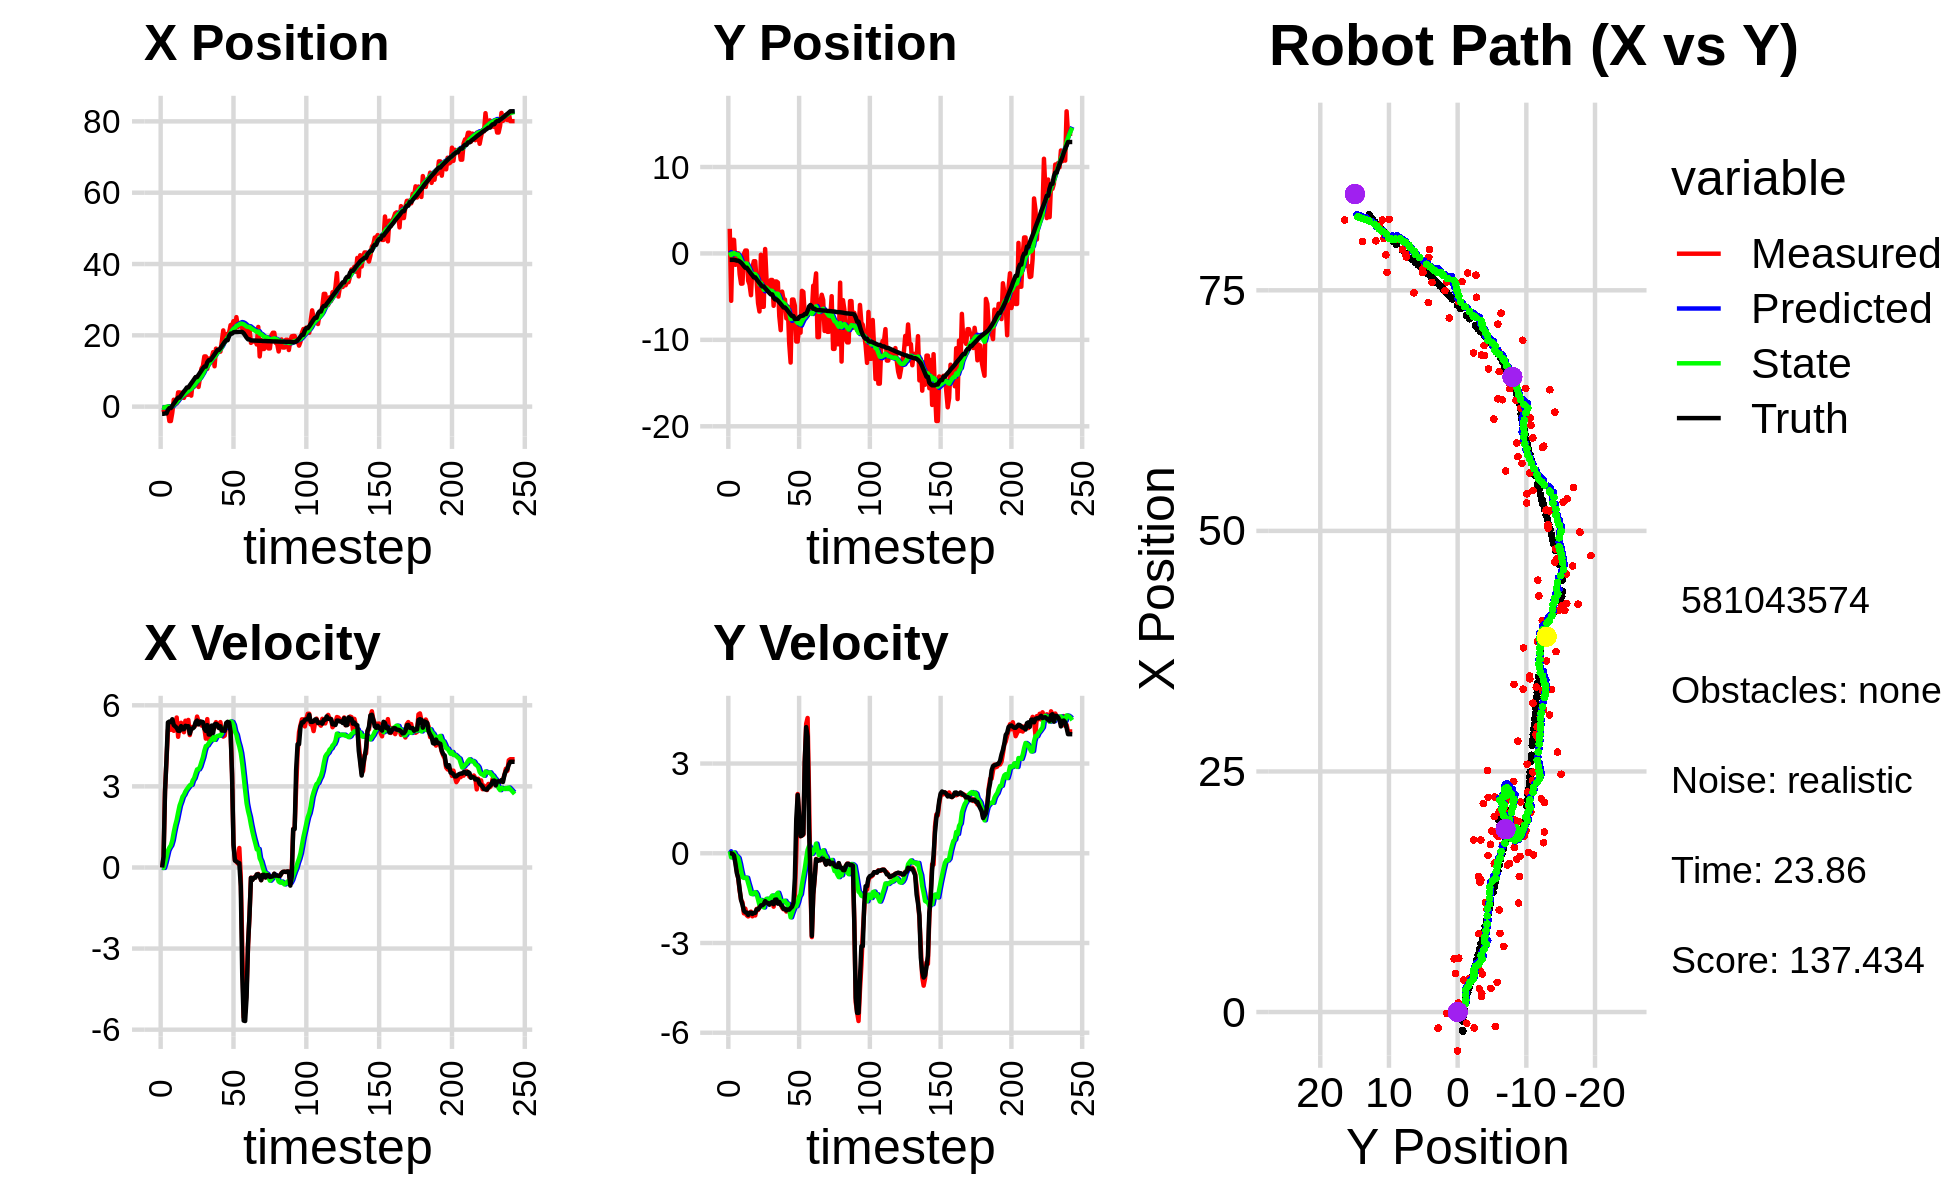

Source data for this figure (header and first rows):
-1.664805680840155455e+00, 6.959617174928112160e-02, 0.000000000000000000e+00, 0.000000000000000000e+00, 0.000000000000000000e+00, 0.000000000000000000e+00, 0.000000000000000000e+00, 0.000000000000000000e+00, -1.095412757698052270e-01, 3.227557625838906562e-03, 0.000000000000000000e+00, 0.000000000000000000e+00, -2.003525972793777310e+00, -7.418941250105201002e-01, 0.000000000000000000e+00, 0.000000000000000000e+00, 0.000000000000000000e+00, -2.926116212620399892e-05
-1.664577097071485268e+00, 2.850102067870101674e+00, 0.000000000000000000e+00, 0.000000000000000000e+00, -1.095412757698052270e-01, 3.227557625838906562e-03, 0.000000000000000000e+00, 0.000000000000000000e+00, -2.101791259177727689e-01, 1.529371369344122433e-01, -1.668887202951646956e-02, 6.584138878386491811e-02, -2.003525972793777310e+00, -7.418941250105201002e-01, 0.000000000000000000e+00, 0.000000000000000000e+00, 0.000000000000000000e+00, -2.926116212620399892e-05
-1.493524372668039613e+00, -5.482575774443067651e+00, 3.980000002015393057e-01, -3.684866648862352432e-05, -2.118480131207244044e-01, 1.595212758127987351e-01, -1.668887202951646956e-02, 6.584138878386491811e-02, -2.886454769361981310e-01, -1.865579915671014555e-01, -1.685650120902864105e-02, -1.366711020517361042e-01, -2.003525972793777310e+00, -7.418941250105201002e-01, 4.000000000000000222e-01, 0.000000000000000000e+00, 4.000000059604644775e-01, 9.258458885597065091e-05
-1.487406497207172940e-01, 1.572180901634723238e+00, 2.878999936162328410e+00, -2.665510261675717069e-04, -2.903311270571010128e-01, -2.002251017722750659e-01, -1.685650120902864105e-02, -1.366711020517361042e-01, -2.026938490935003556e-01, -7.206007932004673822e-02, 1.595361989000327330e-01, -4.868368692154910471e-02, -1.907071352552191845e+00, -7.420204529290612694e-01, 2.799999999999999822e+00, -1.799999999999999864e-02, 2.799999952316284180e+00, 9.258458885597065091e-05
-1.487406497207172940e-01, 1.572180901634723238e+00, 3.952616113384934238e+00, -5.509449220856246776e-02, -1.867402292034970879e-01, -7.692844801220165285e-02, 1.595361989000327330e-01, -4.868368692154910471e-02, -6.074576388666130811e-02, 4.688346530869841322e-02, 3.865137359192490907e-01, 2.579767433213363270e-02, -1.907071352552191845e+00, -7.420204529290612694e-01, 3.999000000000000110e+00, -7.199999999999999456e-02, 4.000000000000000000e+00, 1.393783837556838989e-02
-1.160137474951008496e+00, -1.319455457641528939e+00, 5.074643836910304628e+00, -2.733343734302238759e-01, -2.209439029473639349e-02, 4.946323274191177788e-02, 3.865137359192490907e-01, 2.579767433213363270e-02, 6.420953273623053459e-02, -7.659018717721305380e-02, 6.225615759546718753e-01, -6.683193255689404144e-02, -9.263966089943083126e-01, -7.777411690837606750e-01, 5.365000000000000213e+00, -3.390000000000000235e-01, 5.375999927520751953e+00, 5.381077155470848083e-02
-4.032891750305426903e+00, 1.689955534718592250e-02, 5.312618289104205083e+00, -5.964939181579723693e-01, 1.264656903316977166e-01, -8.327338043290245795e-02, 6.225615759546718753e-01, -6.683193255689404144e-02, -1.274698453982858748e-02, -1.031647567899978690e-01, 7.343355267498390404e-01, -1.061859937422084121e-01, -4.084980493375540700e-01, -8.307935906616535915e-01, 5.399000000000000021e+00, -6.650000000000000355e-01, 5.439000129699707031e+00, 1.118104308843612671e-01
-4.032891750305426903e+00, 1.689955534718592250e-02, 5.092574686202519629e+00, -8.376167036934909493e-01, 6.068656813515531379e-02, -1.137833561642187102e-01, 7.343355267498390404e-01, -1.061859937422084121e-01, -8.651694151890036710e-02, -1.415670774173015400e-01, 8.161460089058223399e-01, -1.574650618078277109e-01, -4.084980493375540700e-01, -8.307935906616535915e-01, 5.376000000000000334e+00, -8.289999999999999591e-01, 5.439000129699707031e+00, 1.630184501409530640e-01
-1.649099707658302938e+00, -2.405215443771794526e+00, 5.380609639859748938e+00, -1.254856946929995498e+00, -4.902340628318124782e-03, -1.573135835980843111e-01, 8.161460089058223399e-01, -1.574650618078277109e-01, 5.855123934369907412e-02, -4.174516189089961804e-01, 1.002230719515121882e+00, -3.537261393987317648e-01, 2.150561806411892818e-01, -9.303551331552715187e-01, 5.483999999999999986e+00, -1.211000000000000076e+00, 5.616000175476074219e+00, 2.291228920221328735e-01
1.944076418196048817e+00, -3.502572641837363054e+00, 5.055784837656837283e+00, -1.560038302309455283e+00, 1.587743112952112734e-01, -4.528242328488693569e-01, 1.002230719515121882e+00, -3.537261393987317648e-01, 4.904214260921190283e-01, -7.947967735331077366e-01, 1.301589203551233531e+00, -5.952641796574535960e-01, 8.334224219518271415e-01, -1.070583686762932141e+00, 5.267999999999999794e+00, -1.562999999999999945e+00, 5.494999885559082031e+00, 2.992959618568420410e-01
1.611510678469078695e+00, -3.484651730496633348e+00, 5.323337444893299519e+00, -1.642595675412596323e+00, 6.205803464472423592e-01, -8.543231914988530518e-01, 1.301589203551233531e+00, -5.952641796574535960e-01, 8.874148292025304530e-01, -1.151900997712435926e+00, 1.560675663046529715e+00, -8.014077621709621013e-01, 1.434912443002737348e+00, -1.251941607991464256e+00, 5.219000000000000306e+00, -1.721000000000000085e+00, 5.494999885559082031e+00, 2.992959618568420410e-01
9.332218164502654734e-01, -6.019066327739280853e-02, 5.547676266687543212e+00, -2.008305047886767003e+00, 1.043482395507183469e+00, -1.232041773929532180e+00, 1.560675663046529715e+00, -8.014077621709621013e-01, 1.215929575140962671e+00, -1.185410936558388473e+00, 1.765225425413596172e+00, -8.257652002348814246e-01, 2.031107663745168157e+00, -1.465080366887676400e+00, 5.168000000000000149e+00, -1.925000000000000044e+00, 5.514999866485595703e+00, 3.473323583602905273e-01
3.994775652831415780e+00, 3.349099888867269059e-01, 4.835334372715219153e+00, -1.852356668545149576e+00, 1.392452117682322354e+00, -1.267987456581876504e+00, 1.765225425413596172e+00, -8.257652002348814246e-01, 1.758967061987010805e+00, -1.170534925244159696e+00, 2.038377414650574870e+00, -8.151348028447616967e-01, 2.523825406971567986e+00, -1.653744028440800484e+00, 5.057999999999999829e+00, -1.971000000000000085e+00, 5.427999973297119141e+00, 3.658422529697418213e-01
3.994775652831415780e+00, 3.349099888867269059e-01, 5.275133493883522817e+00, -2.073449572530265073e+00, 1.962804803452068203e+00, -1.252048405528635833e+00, 2.038377414650574870e+00, -8.151348028447616967e-01, 2.288366078666149495e+00, -1.166791476803063832e+00, 2.291943446230174430e+00, -8.199978732397585901e-01, 2.523825406971567986e+00, -1.653744028440800484e+00, 5.051999999999999602e+00, -1.985999999999999988e+00, 5.427999973297119141e+00, 3.745102584362030029e-01
2.411215484146073340e+00, -3.162413761838711590e+00, 5.352451185986453197e+00, -2.111820175277599354e+00, 2.517560423289166849e+00, -1.248791264127039780e+00, 2.291943446230174430e+00, -8.199978732397585901e-01, 2.648124765232708011e+00, -1.494048094132077065e+00, 2.439571677855683962e+00, -9.994041618322861975e-01, 3.107451199892214078e+00, -1.882775232614354088e+00, 5.227999999999999758e+00, -2.061999999999999833e+00, 5.619999885559082031e+00, 3.758009970188140869e-01
3.966361820410238881e+00, -3.600332305966523094e+00, 5.084204750126922079e+00, -1.982349273977151771e+00, 2.892081933018276541e+00, -1.593988510315305751e+00, 2.439571677855683962e+00, -9.994041618322861975e-01, 3.107018276584310623e+00, -1.832417065568916925e+00, 2.616613273652784066e+00, -1.162160799211481299e+00, 3.698553800544278847e+00, -2.115866230004455062e+00, 5.113000000000000433e+00, -1.993000000000000105e+00, 5.487999916076660156e+00, 3.717723190784454346e-01
2.459781050441568695e+00, -4.831124351450367449e+00, 5.005011935230153419e+00, -1.951471717539068118e+00, 3.368679603949589207e+00, -1.948633145490064944e+00, 2.616613273652784066e+00, -1.162160799211481299e+00, 3.397196026895387799e+00, -2.260131879385224085e+00, 2.692379689334622128e+00, -1.354673485045788217e+00, 4.278092145839046623e+00, -2.342133806503935212e+00, 5.115999999999999659e+00, -1.985000000000000098e+00, 5.487999916076660156e+00, 3.717723190784454346e-01
3.445953964869430397e+00, -1.672095463267829762e+00, 5.429335449777380695e+00, -2.107437115633407743e+00, 3.666433995828850101e+00, -2.395599227889802840e+00, 2.692379689334622128e+00, -1.354673485045788217e+00, 3.770921685141177537e+00, -2.364417766125770815e+00, 2.813815543647703254e+00, -1.367604594523138095e+00, 4.775156736164145599e+00, -2.534833238989333992e+00, 5.240000000000000213e+00, -2.028999999999999915e+00, 5.618999958038330078e+00, 3.702557981014251709e-01
3.332051992093795878e+00, -8.989724372866677582e-01, 5.217025367701850769e+00, -2.013233816048827229e+00, 4.052303239505947730e+00, -2.501178225578084557e+00, 2.813815543647703254e+00, -1.367604594523138095e+00, 4.097197066080259020e+00, -2.381436075916019579e+00, 2.896380192768242434e+00, -1.330610718991259933e+00, 5.376564740979207890e+00, -2.767253086314541477e+00, 5.224999999999999645e+00, -1.993000000000000105e+00, 5.592000007629394531e+00, 3.682897090911865234e-01
3.332051992093795878e+00, -8.989724372866677582e-01, 5.458326955179901852e+00, -2.079410682425591350e+00, 4.386835085357083663e+00, -2.514497147815145439e+00, 2.896380192768242434e+00, -1.330610718991259933e+00, 4.408938738901888144e+00, -2.398410881110954129e+00, 2.971005838397743126e+00, -1.299551984582464348e+00, 5.376564740979207890e+00, -2.767253086314541477e+00, 5.225999999999999979e+00, -1.991000000000000103e+00, 5.592000007629394531e+00, 3.639866411685943604e-01
4.265127062853884432e+00, -3.276899651812303027e+00, 4.898855763255435036e+00, -1.859787571777330450e+00, 4.706039322741662367e+00, -2.528366079569200675e+00, 2.971005838397743126e+00, -1.299551984582464348e+00, 4.753516339758056652e+00, -2.626613725554690859e+00, 3.041920231461201496e+00, -1.371689110361016262e+00, 5.977381467549387040e+00, -2.996440098889306736e+00, 4.951999999999999957e+00, -1.879000000000000004e+00, 5.296000003814697266e+00, 3.628298938274383545e-01
3.087195158040164422e+00, -5.761055156912114228e+00, 5.196623826513095956e+00, -1.896872563778381426e+00, 5.057708362904176802e+00, -2.763782636590792485e+00, 3.041920231461201496e+00, -1.371689110361016262e+00, 4.980009613350667941e+00, -3.073061590008277832e+00, 3.056673725337396341e+00, -1.550977266184013770e+00, 6.544201611806904850e+00, -3.212522672002013024e+00, 5.125000000000000000e+00, -1.870000000000000107e+00, 5.454999923706054688e+00, 3.499926626682281494e-01
6.820450931292355357e+00, -6.717638418910747866e+00, 5.177325697124125270e+00, -1.783780476303454821e+00, 5.285676985884407486e+00, -3.228159316626679320e+00, 3.056673725337396341e+00, -1.550977266184013770e+00, 5.515692868951761696e+00, -3.569729825367038867e+00, 3.220890244186958018e+00, -1.735498012724710382e+00, 7.117481946692103989e+00, -3.423680469794863068e+00, 5.142999999999999794e+00, -1.818000000000000060e+00, 5.454999923706054688e+00, 3.317997753620147705e-01
5.599710464521599818e+00, -1.530195931005371712e-01, 5.215780798760316195e+00, -1.745173532713351516e+00, 5.837781893370457276e+00, -3.743279626639509861e+00, 3.220890244186958018e+00, -1.735498012724710382e+00, 5.905446052544656155e+00, -3.403990017392987344e+00, 3.302371531460293053e+00, -1.561567995030071154e+00, 7.710539579144467304e+00, -3.629541084748426627e+00, 5.193999999999999950e+00, -1.743000000000000105e+00, 5.479000091552734375e+00, 3.228855133056640625e-01
8.173699915235017599e+00, -6.174170420783488211e+00, 5.262248461474547057e+00, -1.760721374584927279e+00, 6.235683205690685682e+00, -3.560146816895994437e+00, 3.302371531460293053e+00, -1.561567995030071154e+00, 6.493726737747759437e+00, -3.817210872916470432e+00, 3.475542010698071671e+00, -1.701218138220221610e+00, 8.289831876520000975e+00, -3.822940515003053985e+00, 5.373999999999999666e+00, -1.739000000000000101e+00, 5.647999763488769531e+00, 3.228855133056640625e-01
8.173699915235017599e+00, -6.174170420783488211e+00, 5.582561944155409961e+00, -1.765227283671507053e+00, 6.841280938817567048e+00, -3.987332686738492615e+00, 3.475542010698071671e+00, -1.701218138220221610e+00, 7.052199085351229968e+00, -4.197391118125651133e+00, 3.629024269765303679e+00, -1.811507055991838033e+00, 8.289831876520000975e+00, -3.822940515003053985e+00, 5.434999999999999609e+00, -1.701999999999999957e+00, 5.695000171661376953e+00, 3.062555789947509766e-01
5.530034780265401295e+00, 5.103536389969186571e-01, 5.408898498204221639e+00, -1.636342963686514773e+00, 7.415101512327760602e+00, -4.378541823724835247e+00, 3.629024269765303679e+00, -1.811507055991838033e+00, 7.327387029650119565e+00, -3.907388330344045979e+00, 3.629268756766579784e+00, -1.562973273075709102e+00, 8.904734373088132315e+00, -4.018568441740311137e+00, 5.293000000000000149e+00, -1.598999999999999977e+00, 5.528999805450439453e+00, 2.937743961811065674e-01
8.142050861928682437e+00, -3.071242378688531893e+00, 5.402165144167345723e+00, -1.648184784395425373e+00, 7.690313905326777721e+00, -4.063685657651617156e+00, 3.629268756766579784e+00, -1.562973273075709102e+00, 7.808444432696590276e+00, -3.973908455101327508e+00, 3.729241117540976092e+00, -1.520178328570346071e+00, 9.512638806998037211e+00, -4.202935383116412460e+00, 5.395999999999999908e+00, -1.651000000000000023e+00, 5.643000125885009766e+00, 2.961264252662658691e-01
1.068730485416810971e+01, -4.280166552144572201e+00, 5.253961011047494800e+00, -1.629998127905704974e+00, 8.181368544450688063e+00, -4.125926287958361804e+00, 3.729241117540976092e+00, -1.520178328570346071e+00, 8.469741196776194414e+00, -4.145852624488612470e+00, 3.905721915016775458e+00, -1.534621495667763957e+00, 1.011756968430126413e+01, -4.387540743464073856e+00, 5.392000000000000348e+00, -1.665000000000000036e+00, 5.643000125885009766e+00, 3.008262217044830322e-01
1.137916690067404346e+01, -4.069660589796110450e+00, 5.238121924459509415e+00, -1.689999042045238875e+00, 8.860313388277871738e+00, -4.299314774055388533e+00, 3.905721915016775458e+00, -1.534621495667763957e+00, 9.141262586771054188e+00, -4.285123405190530477e+00, 4.073853011253813605e+00, -1.533311021237902194e+00, 1.073740458468166104e+01, -4.580398723802084682e+00, 5.378999999999999559e+00, -1.719999999999999973e+00, 5.646999835968017578e+00, 3.120909333229064941e-01
1.407742190300873730e+01, -3.072126672824294857e+00, 5.164014853837866070e+00, -1.672164555136665731e+00, 9.548647887896436259e+00, -4.438454507314320452e+00, 4.073853011253813605e+00, -1.533311021237902194e+00, 9.996204627124601672e+00, -4.315901127077856891e+00, 4.316782612547946485e+00, -1.475774199149057608e+00, 1.123811221068888244e+01, -4.741357014137598469e+00, 5.131000000000000227e+00, -1.661000000000000032e+00, 5.394000053405761719e+00, 3.131560683250427246e-01
1.407742190300873730e+01, -3.072126672824294857e+00, 4.767295388273279144e+00, -1.543702448147015183e+00, 1.042788288837939703e+01, -4.463478546992762475e+00, 4.316782612547946485e+00, -1.475774199149057608e+00, 1.076967225954287954e+01, -4.335116934280946133e+00, 4.493063392069928774e+00, -1.412534094072848800e+00, 1.123811221068888244e+01, -4.741357014137598469e+00, 5.051999999999999602e+00, -1.631000000000000005e+00, 5.309000015258789062e+00, 3.131560683250427246e-01
1.059639251214291455e+01, -6.060148881409596733e+00, 5.488938561181254450e+00, -1.785367070938714162e+00, 1.121897859874987269e+01, -4.476370343688230946e+00, 4.493063392069928774e+00, -1.412534094072848800e+00, 1.120781722312850270e+01, -4.644318662642273665e+00, 4.511491321843113411e+00, -1.513023059777423018e+00, 1.242301630908233534e+01, -5.125122473770024278e+00, 5.267999999999999794e+00, -1.703999999999999959e+00, 5.537000179290771484e+00, 3.144727945327758789e-01
1.348253679232701074e+01, -3.243210004005717906e+00, 4.740311794075338980e+00, -1.513280682669315480e+00, 1.165896635531281333e+01, -4.795620968620015745e+00, 4.511491321843113411e+00, -1.513023059777423018e+00, 1.182987643010205758e+01, -4.648738667167041427e+00, 4.599660547946733402e+00, -1.437682478325494007e+00, 1.302233767505219753e+01, -5.316284583584013568e+00, 4.918000000000000149e+00, -1.552000000000000046e+00, 5.157000064849853516e+00, 3.090102374553680420e-01
1.348253679232701074e+01, -3.243210004005717906e+00, 5.031682421485451862e+00, -1.580268894764782051e+00, 1.228984248489673092e+01, -4.792506914999591139e+00, 4.599660547946733402e+00, -1.437682478325494007e+00, 1.241401155426332892e+01, -4.652822792342808711e+00, 4.670055078355571432e+00, -1.371506433218675269e+00, 1.302233767505219753e+01, -5.316284583584013568e+00, 4.919999999999999929e+00, -1.546000000000000041e+00, 5.157000064849853516e+00, 3.043088316917419434e-01
1.375931692061338119e+01, -3.370021746932190254e+00, 5.166328465710308571e+00, -1.645336877296860623e+00, 1.288101706209888597e+01, -4.789973435664676593e+00, 4.670055078355571432e+00, -1.371506433218675269e+00, 1.298026298633640963e+01, -4.668893463752914030e+00, 4.729916671514297732e+00, -1.319920461988201899e+00, 1.349866175613242980e+01, -5.466014311654403102e+00, 5.248999999999999666e+00, -1.685000000000000053e+00, 5.513000011444091797e+00, 3.083173036575317383e-01
1.527780425479970816e+01, -7.256835863345055593e+00, 5.102329769262380132e+00, -1.667829503677047853e+00, 1.345325465348783922e+01, -4.800885509951734242e+00, 4.729916671514297732e+00, -1.319920461988201899e+00, 1.363051360509383514e+01, -5.050144931117156233e+00, 4.824530910944891282e+00, -1.461167555487954628e+00, 1.409117770193726926e+01, -5.655714438239595410e+00, 4.974999999999999645e+00, -1.627000000000000002e+00, 5.234000205993652344e+00, 3.159278035163879395e-01
1.131925106019332183e+01, -8.877917693537597188e+00, 5.169815968520584448e+00, -1.689889127281136050e+00, 1.411296669618832489e+01, -5.196261686665951451e+00, 4.824530910944891282e+00, -1.461167555487954628e+00, 1.388172079570718331e+01, -5.555719100640038377e+00, 4.720977797773842077e+00, -1.654364949812574537e+00, 1.467396235407681537e+01, -5.846139357411346715e+00, 5.291999999999999815e+00, -1.721000000000000085e+00, 5.565000057220458984e+00, 3.159278035163879395e-01
1.626811176469948705e+01, -4.418734119560220108e+00, 5.377310643616229235e+00, -1.820126303803252243e+00, 1.435381857548456708e+01, -5.721155595621295831e+00, 4.720977797773842077e+00, -1.654364949812574537e+00, 1.455142269607685712e+01, -5.605956208309919475e+00, 4.832188347259086747e+00, -1.601640858497245912e+00, 1.528455042818473686e+01, -6.044635699397327144e+00, 5.312999999999999723e+00, -1.758999999999999897e+00, 5.596000194549560547e+00, 3.263777494430541992e-01
1.539057618335991684e+01, -5.337052271483658572e+00, 5.272928899866169417e+00, -1.873883399348760914e+00, 1.503464153080276589e+01, -5.766120294159644111e+00, 4.832188347259086747e+00, -1.601640858497245912e+00, 1.508535398127256144e+01, -5.738722705669449198e+00, 4.867232311887572216e+00, -1.598054301156783596e+00, 1.589396929735647390e+01, -6.251823351453150934e+00, 5.283000000000000362e+00, -1.858999999999999986e+00, 5.599999904632568359e+00, 3.414579331874847412e-01
1.539057618335991684e+01, -5.337052271483658572e+00, 5.252198720959190048e+00, -1.866516347970483158e+00, 1.557207721246131804e+01, -5.898528135785127802e+00, 4.867232311887572216e+00, -1.598054301156783596e+00, 1.557294651062303892e+01, -5.858418533876525558e+00, 4.876849363206908983e+00, -1.587801159429792497e+00, 1.589396929735647390e+01, -6.251823351453150934e+00, 5.157000000000000028e+00, -1.852000000000000091e+00, 5.480000019073486328e+00, 3.414579331874847412e-01
1.542956304539917944e+01, -7.515074776141651647e+00, 5.377827500117487780e+00, -1.948683909404655523e+00, 1.606063144694373079e+01, -6.017198649819504475e+00, 4.876849363206908983e+00, -1.587801159429792497e+00, 1.602693881339017778e+01, -6.176429628527230875e+00, 4.872532432888602827e+00, -1.683366542485400519e+00, 1.639017939534688750e+01, -6.428848192983895871e+00, 5.222999999999999865e+00, -1.909000000000000030e+00, 5.560999870300292969e+00, 3.476390242576599121e-01
1.833528363642893666e+01, -6.151448146602612965e+00, 5.027435877366738914e+00, -1.861507494850524358e+00, 1.651419205667903967e+01, -6.344766282775770705e+00, 4.872532432888602827e+00, -1.683366542485400519e+00, 1.668157140198172073e+01, -6.335112502873422535e+00, 4.957129719054473860e+00, -1.685264547748703823e+00, 1.699076342555141395e+01, -6.647312090840349796e+00, 5.064000000000000057e+00, -1.879999999999999893e+00, 5.401999950408935547e+00, 3.546171784400939941e-01
2.138189530356311252e+01, -1.038835494375414825e+01, 4.841943277847238214e+00, -1.803738451632624029e+00, 1.717728437388716856e+01, -6.503638957648292696e+00, 4.957129719054473860e+00, -1.685264547748703823e+00, 1.754300938479322269e+01, -6.876961111888014955e+00, 5.131132814028678268e+00, -1.881341193099563602e+00, 1.757576441745503004e+01, -6.863858148849881324e+00, 5.062999999999999723e+00, -1.885000000000000009e+00, 5.401999950408935547e+00, 3.565978705883026123e-01
1.870798552025163630e+01, -1.262713377281810523e+01, 4.877400893147801675e+00, -1.750453137908296597e+00, 1.805612266619608874e+01, -7.065095231197971337e+00, 5.131132814028678268e+00, -1.881341193099563602e+00, 1.810248627170150826e+01, -7.585035949876767880e+00, 5.147478727451073155e+00, -2.143046834283041768e+00, 1.815542864747507679e+01, -7.079242155385257362e+00, 5.052999999999999936e+00, -1.832999999999999963e+00, 5.375000000000000000e+00, 3.445730805397033691e-01
2.032893800718120403e+01, -5.337523387247233408e+00, 5.279793223071876263e+00, -1.765013185426384412e+00, 1.861723414444661628e+01, -7.799340633305072323e+00, 5.147478727451073155e+00, -2.143046834283041768e+00, 1.877397101854757722e+01, -7.548068997740321251e+00, 5.226386939177976920e+00, -1.999601514999188812e+00, 1.864170336703266528e+01, -7.253509448572434515e+00, 5.347000000000000419e+00, -1.788999999999999924e+00, 5.638000011444091797e+00, 3.226166069507598877e-01
2.032893800718120403e+01, -5.337523387247233408e+00, 5.377479513102800368e+00, -1.797669310894807859e+00, 1.929660971246537571e+01, -7.748029149240240443e+00, 5.226386939177976920e+00, -1.999601514999188812e+00, 1.939426067909013085e+01, -7.510152056220277039e+00, 5.277188086946840606e+00, -1.869799885594086497e+00, 1.864170336703266528e+01, -7.253509448572434515e+00, 5.387999999999999901e+00, -1.659000000000000030e+00, 5.638000011444091797e+00, 3.226166069507598877e-01
2.080043250252690257e+01, -6.057474062686698524e+00, 5.255671815511024469e+00, -1.380677345897865171e+00, 1.992197948778481376e+01, -7.697132044779685600e+00, 5.277188086946840606e+00, -1.869799885594086497e+00, 1.999849821990983045e+01, -7.518267454478827716e+00, 5.313653075019058925e+00, -1.759228088704450688e+00, 1.985912299096675682e+01, -7.598083899788901086e+00, 5.366999999999999993e+00, -8.319999999999999618e-01, 5.431000232696533203e+00, 2.568976283073425293e-01
2.286236906037316174e+01, -1.019340889196284650e+01, 5.086977155340726142e+00, -1.520967919269904621e-02, 2.052986352741173803e+01, -7.694190263349272918e+00, 5.313653075019058925e+00, -1.759228088704450688e+00, 2.072560993878692415e+01, -7.846100335290286942e+00, 5.402835386499459602e+00, -1.770090577717715608e+00, 2.048234152755645709e+01, -7.572460577631184186e+00, 5.025000000000000355e+00, 1.147000000000000020e+00, 5.155000209808349609e+00, 2.989915898069739342e-03
2.286236906037316174e+01, -1.019340889196284650e+01, 3.489155940035683301e+00, 1.980387714442449987e+00, 2.126589347743686886e+01, -8.023109393062059169e+00, 5.402835386499459602e+00, -1.770090577717715608e+00, 2.132282498616523014e+01, -8.046601393819289072e+00, 5.384635319189752245e+00, -1.637907628566982687e+00, 2.048234152755645709e+01, -7.572460577631184186e+00, 3.440999999999999837e+00, 1.949000000000000066e+00, 2.755000114440917969e+00, -5.162428021430969238e-01
2.397519588420673387e+01, -8.162714408440180591e+00, 9.055726592521246010e-01, 1.240658776550047415e+00, 2.186128851808420492e+01, -8.210392156675986541e+00, 5.384635319189752245e+00, -1.637907628566982687e+00, 2.185145274127891213e+01, -8.066296168227420793e+00, 5.272888650017097945e+00, -1.453279595930902168e+00, 2.084244513467887927e+01, -7.362413332990620063e+00, 8.399999999999999689e-01, 1.308000000000000052e+00, 1.554999947547912598e+00, -9.402754902839660645e-01
2.182103407342023971e+01, -9.169093416145523534e+00, 2.622342340023322560e-01, 5.662236506758748789e-01, 2.237874160628062015e+01, -8.211624127820510211e+00, 5.272888650017097945e+00, -1.453279595930902168e+00, 2.211004033297742666e+01, -8.204293250302036711e+00, 5.023344587305778930e+00, -1.371852808448959182e+00, 2.091830420427408654e+01, -7.254920885881928960e+00, 2.580000000000000071e-01, 5.759999999999999565e-01, 6.309999823570251465e-01, -1.137078642845153809e+00
2.510918784114968361e+01, -4.328831361213655526e+00, 2.100435519692498976e-01, 6.056093389568421026e-01, 2.261237479170800313e+01, -8.341478531146933051e+00, 5.023344587305778930e+00, -1.371852808448959182e+00, 2.262166330093119626e+01, -7.865907535905025227e+00, 4.912854952158049571e+00, -1.051824244420923371e+00, 2.093194365462563766e+01, -7.224026129398847473e+00, 2.260000000000000064e-01, 5.889999999999999680e-01, 6.309999823570251465e-01, -1.236948251724243164e+00
2.230808889831062913e+01, -4.452836677875771088e+00, 1.451521713982839856e-01, 6.202417900467376288e-01, 2.311294879614700193e+01, -7.971089960347117476e+00, 4.912854952158049571e+00, -1.051824244420923371e+00, 2.283310233592951377e+01, -7.557108102829318774e+00, 4.663727965983698986e+00, -7.751371218739964153e-01, 2.094820857049256446e+01, -7.175736830921684017e+00, 1.799999999999999933e-01, 6.500000000000000222e-01, 6.750000119209289551e-01, -1.340908408164978027e+00
2.304515647838728398e+01, -7.151446418152697326e+00, 7.207477489938023396e-01, 3.079787713140318850e+00, 2.329947513252788482e+01, -7.634621815016718216e+00, 4.663727965983698986e+00, -7.751371218739964153e-01, 2.310430685021108133e+01, -7.401973625934726186e+00, 4.475222674503743114e+00, -5.075299741317296220e-01, 2.097845721239706762e+01, -7.005955622974869179e+00, 1.620000000000000051e-01, 3.069999999999999840e+00, 3.075000047683715820e+00, -1.340908408164978027e+00
2.304515647838728398e+01, -7.151446418152697326e+00, -3.611521599850882058e-01, 4.328961067533743545e+00, 2.355182911766145537e+01, -7.452726623347898816e+00, 4.475222674503743114e+00, -5.075299741317296220e-01, 2.329527010461871583e+01, -7.189692312542916852e+00, 4.235708386298555617e+00, -1.865846910973886219e-01, 2.097845721239706762e+01, -7.005955622974869179e+00, -6.949999999999999512e-01, 4.217999999999999972e+00, 4.275000095367431641e+00, -1.654030561447143555e+00
2.197863602635835534e+01, -7.185189293098852126e+00, -2.858379714749972322e+00, 4.522406923959226610e+00, 2.371884094324857273e+01, -7.208350781652655748e+00, 4.235708386298555617e+00, -1.865846910973886219e-01, 2.325460289973620220e+01, -6.977814956789516465e+00, 3.841899561518208994e+00, 1.127848150431328689e-01, 2.093946623776082205e+01, -6.646230147291758428e+00, -3.947000000000000064e+00, 3.903999999999999915e+00, 5.552000045776367188e+00, -2.134448051452636719e+00
2.222559559333039658e+01, -6.727699921824097373e+00, -5.538523351691922336e+00, 1.977604757355837517e+00, 2.363879285588802404e+01, -6.966536475285202812e+00, 3.841899561518208994e+00, 1.127848150431328689e-01, 2.310322673363362256e+01, -6.853510244904208015e+00, 3.359004544680399995e+00, 2.424875663230627032e-01, 2.057816195491504985e+01, -6.147732661147741418e+00, -5.665000000000000036e+00, 8.289999999999999591e-01, 5.725999832153320312e+00, -2.798639059066772461e+00
2.070050847513451231e+01, -6.737040982663692112e+00, -5.347275718358228680e+00, -1.137862678567274299e+00, 2.343912718810166140e+01, -6.829261488271901825e+00, 3.359004544680399995e+00, 2.424875663230627032e-01, 2.281622389841292886e+01, -6.887470211741024251e+00, 2.850006664400492440e+00, 1.595393366340221442e-01, 1.997601485249095887e+01, -5.965732977167170326e+00, -5.679999999999999716e+00, -7.259999999999999787e-01, 5.725999832153320312e+00, 2.931926965713500977e+00
1.958042356325423228e+01, -6.745050356968393501e+00, -4.503294666952720071e+00, -2.802276233791233917e+00, 2.310122456485297704e+01, -6.871516278077621998e+00, 2.850006664400492440e+00, 1.595393366340221442e-01, 2.246862475658009117e+01, -7.003171716046890261e+00, 2.368642435979859240e+00, -2.190914239883551273e-02, 1.934934973654101142e+01, -6.120949671110333945e+00, -4.802999999999999936e+00, -2.762000000000000011e+00, 5.540999889373779297e+00, 2.584957122802734375e+00
2.165121793684825846e+01, -3.733785793818161558e+00, -2.880811127100822766e+00, -1.395466979627640880e+00, 2.270548900017807625e+01, -7.005362630286773751e+00, 2.368642435979859240e+00, -2.190914239883551273e-02, 2.238255016088638172e+01, -6.762407288643879966e+00, 2.087180422836628857e+00, 4.990855988708889357e-02, 1.886943888597035013e+01, -6.402544424484071683e+00, -2.826999999999999957e+00, -1.368999999999999995e+00, 3.141000032424926758e+00, 2.690502166748046875e+00
... 183 more rows
